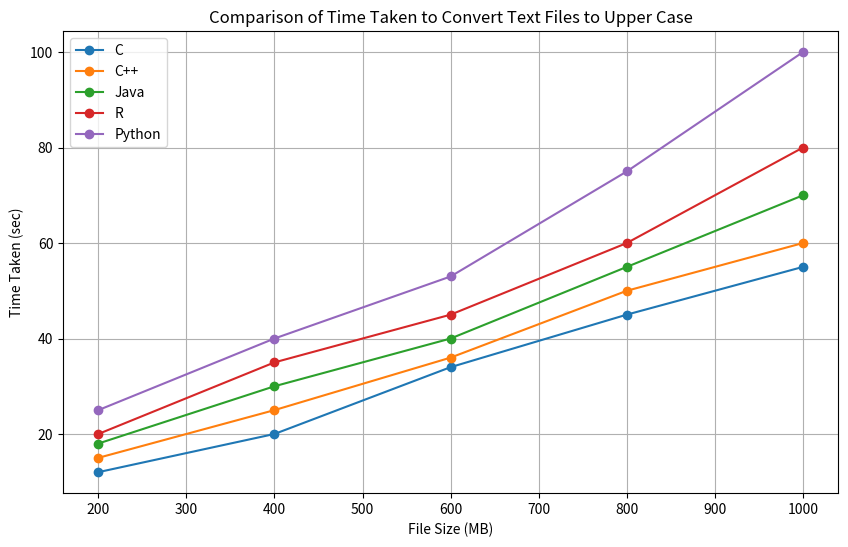

Recreate this plot in Python.
import matplotlib.pyplot as plt

# Given results
file_sizes = [200, 400, 600, 800, 1000]  # MB

# Time taken in seconds for each language and file size
time_taken = {
    'C': [12, 20, 34, 45, 55],
    'C++': [15, 25, 36, 50, 60],
    'Java': [18, 30, 40, 55, 70],
    'R': [20, 35, 45, 60, 80],
    'Python': [25, 40, 53, 75, 100]
}

# Plotting the graph
plt.figure(figsize=(10, 6))

languages = list(time_taken.keys())
for i, language in enumerate(languages):
    plt.plot(file_sizes, time_taken[language], marker='o', label=language)

plt.xlabel('File Size (MB)')
plt.ylabel('Time Taken (sec)')
plt.title('Comparison of Time Taken to Convert Text Files to Upper Case')
plt.legend()
plt.grid(True)
plt.show()
